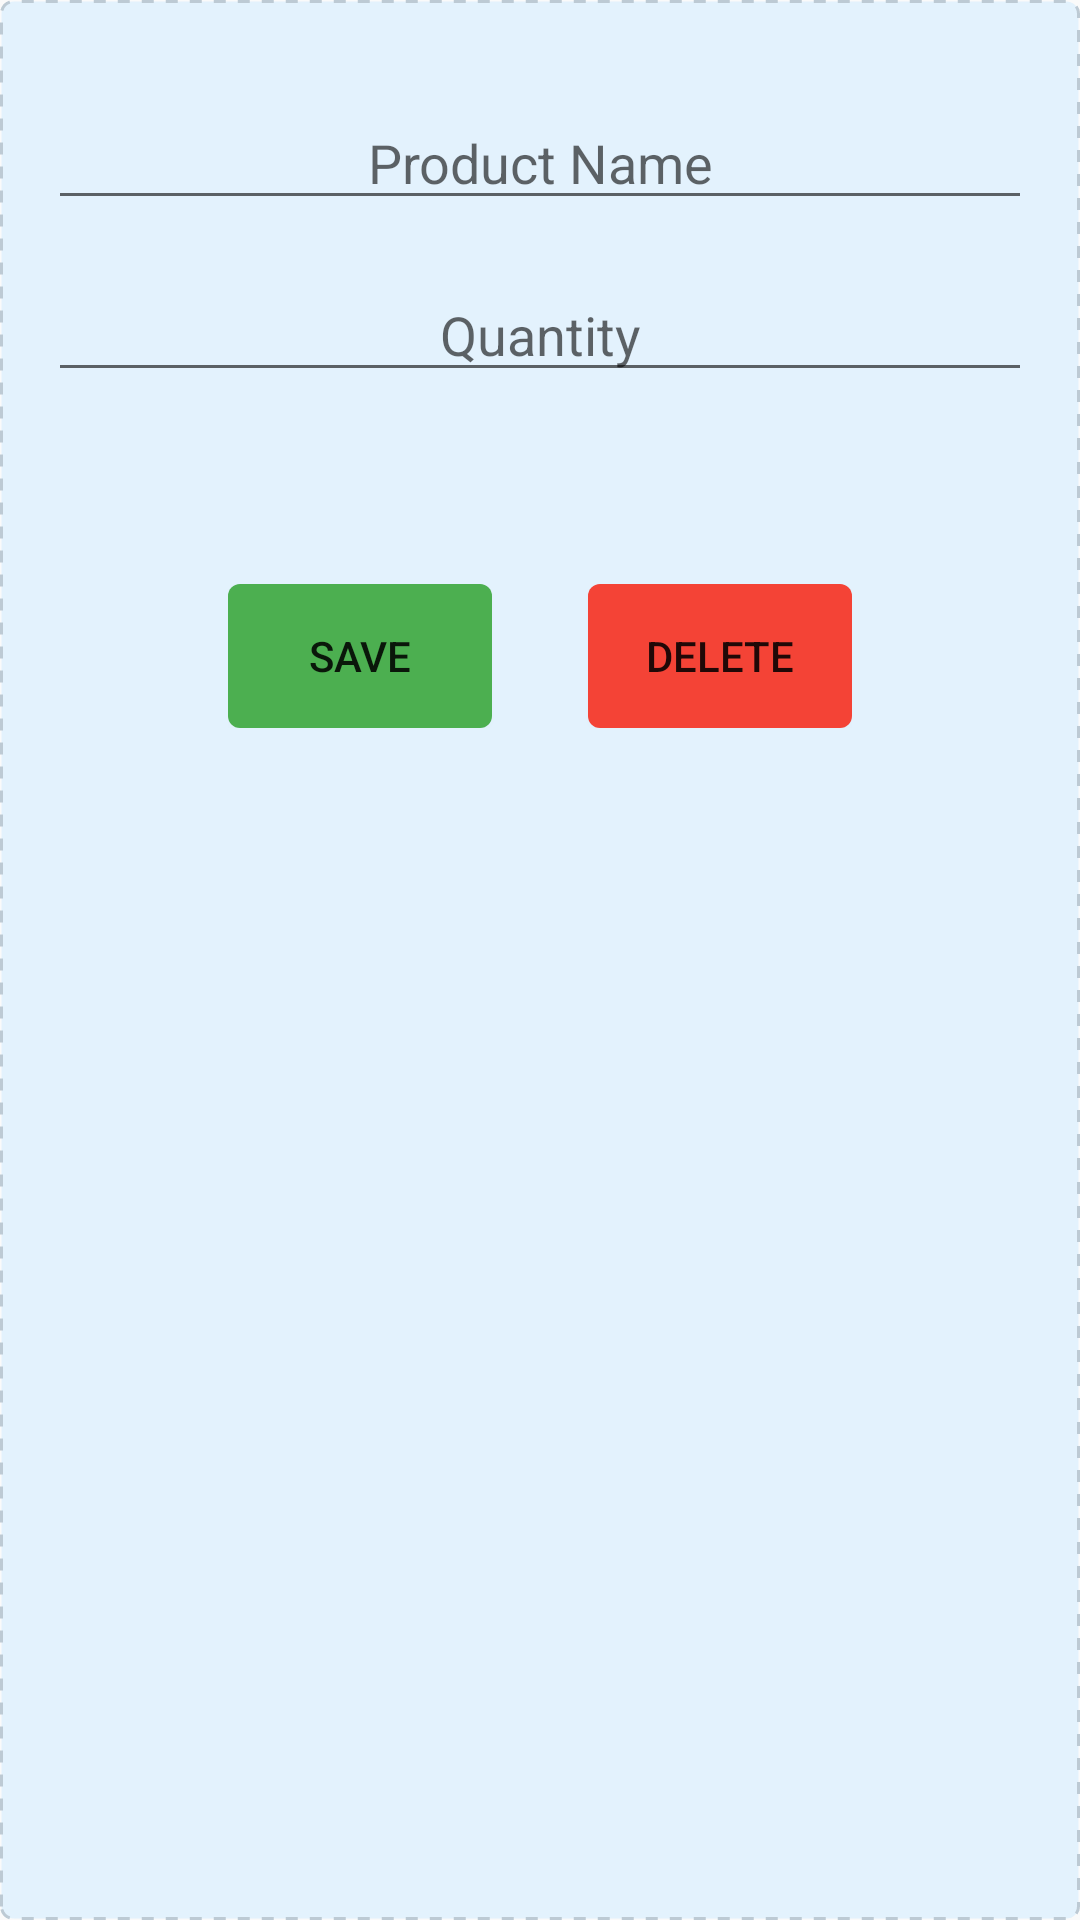

Android layout source for this screen:
<!-- AndroidManifest.xml: application theme AppTheme -->
<!-- res/layout/activity_editor.xml -->
<?xml version="1.0" encoding="utf-8"?>
<LinearLayout xmlns:android="http://schemas.android.com/apk/res/android"
    xmlns:tools="http://schemas.android.com/tools"
    android:layout_width="match_parent"
    android:layout_height="wrap_content"
    android:layout_margin="32dp"
    android:background="@drawable/item_bg"
    android:orientation="vertical"
    android:padding="16dp"
    tools:context=".EditorActivity">

    <TextView
        android:id="@+id/tv_product_id"
        android:layout_width="wrap_content"
        android:layout_height="wrap_content"
        android:visibility="gone" />

    <EditText
        android:id="@+id/et_name_enter"
        android:layout_width="match_parent"
        android:layout_height="wrap_content"
        android:layout_marginTop="16dp"
        android:hint="@string/product_name_hint"
        android:textAlignment="center"
        tools:text="Name" />

    <EditText
        android:id="@+id/et_quantity_enter"
        android:layout_width="match_parent"
        android:layout_height="wrap_content"
        android:layout_marginTop="16dp"
        android:hint="@string/quantity_hint"
        android:inputType="numberDecimal"
        android:textAlignment="center"
        tools:text="125" />

    <LinearLayout
        android:layout_width="wrap_content"
        android:layout_height="wrap_content"
        android:layout_gravity="center"
        android:layout_marginTop="64dp"
        android:orientation="horizontal">

        <Button
            android:layout_width="wrap_content"
            android:layout_height="wrap_content"
            android:layout_marginRight="16dp"
            android:background="@drawable/save_btn_bg"
            android:onClick="onSaveClick"
            android:text="@string/save_btn" />

        <Button
            android:layout_width="wrap_content"
            android:layout_height="wrap_content"
            android:layout_marginLeft="16dp"
            android:background="@drawable/delete_btn_bg"
            android:onClick="onDeleteClick"
            android:text="@string/delete_btn" />
    </LinearLayout>
</LinearLayout>
<!-- resources referenced by this layout -->
<resources>
  <!-- drawable delete_btn_bg (drawable) -->
  <?xml version="1.0" encoding="utf-8"?>
  <shape xmlns:android="http://schemas.android.com/apk/res/android">
  
      <solid android:color="#f44336" />
      <corners android:radius="4dp"/>
  </shape>
  <!-- drawable item_bg (drawable) -->
  <?xml version="1.0" encoding="utf-8"?>
  <shape xmlns:android="http://schemas.android.com/apk/res/android">
  
      <solid android:color="#e3f2fd" />
      <stroke
          android:width="1dp"
          android:color="#bdcad4"
          android:dashGap="4dp"
          android:dashWidth="4dp" />
      <corners android:radius="4dp" />
  </shape>
  <!-- drawable save_btn_bg (drawable) -->
  <?xml version="1.0" encoding="utf-8"?>
  <shape xmlns:android="http://schemas.android.com/apk/res/android">
  
      <solid android:color="#4caf50" />
      <corners android:radius="4dp"/>
  </shape>
  <string name="delete_btn">Delete</string>
  <string name="product_name_hint">Product Name</string>
  <string name="quantity_hint">Quantity</string>
  <string name="save_btn">Save</string>
  <style name="AppTheme" parent="Theme.AppCompat.Light.NoActionBar">
          <item name="colorPrimary">@color/colorPrimary</item>
          <item name="colorPrimaryDark">@color/colorPrimaryDark</item>
          <item name="colorAccent">@color/colorAccent</item>
      </style>
  <!-- not gathered from this repository: default colours our renderer supplied (Android Studio template values) -->
  <color name="colorPrimary">#FF6200EE</color>
  <color name="colorPrimaryDark">#FF3700B3</color>
  <color name="colorAccent">#FF03DAC5</color>
</resources>
